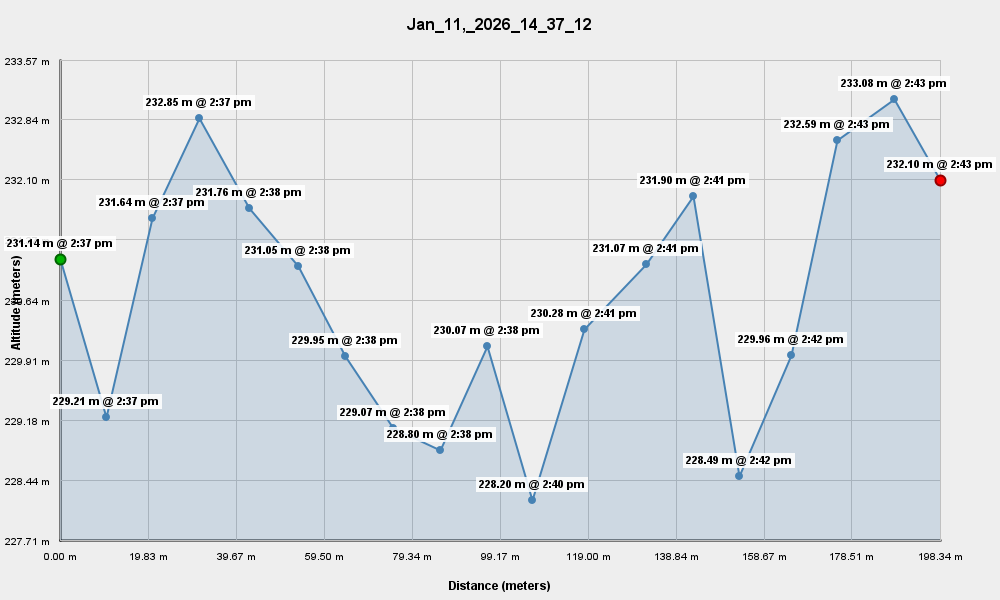

Data behind this chart, as committed beside it:
Distance_m, Altitude_m, Distance_km, Altitude_ft
0.00, 231.1, 0.000, 758.3
10.59, 229.2, 0.011, 752
20.77, 231.6, 0.021, 760
31.43, 232.8, 0.031, 763.9
42.63, 231.8, 0.043, 760.4
53.76, 231.1, 0.054, 758
64.38, 229.9, 0.064, 754.4
75.16, 229.1, 0.075, 751.5
85.76, 228.8, 0.086, 750.7
96.30, 230.1, 0.096, 754.8
106.5, 228.2, 0.106, 748.7
118.2, 230.3, 0.118, 755.5
132.1, 231.1, 0.132, 758.1
142.8, 231.9, 0.143, 760.8
153.2, 228.5, 0.153, 749.6
164.8, 230, 0.165, 754.5
175.2, 232.6, 0.175, 763.1
188.2, 233.1, 0.188, 764.7
198.3, 232.1, 0.198, 761.5
